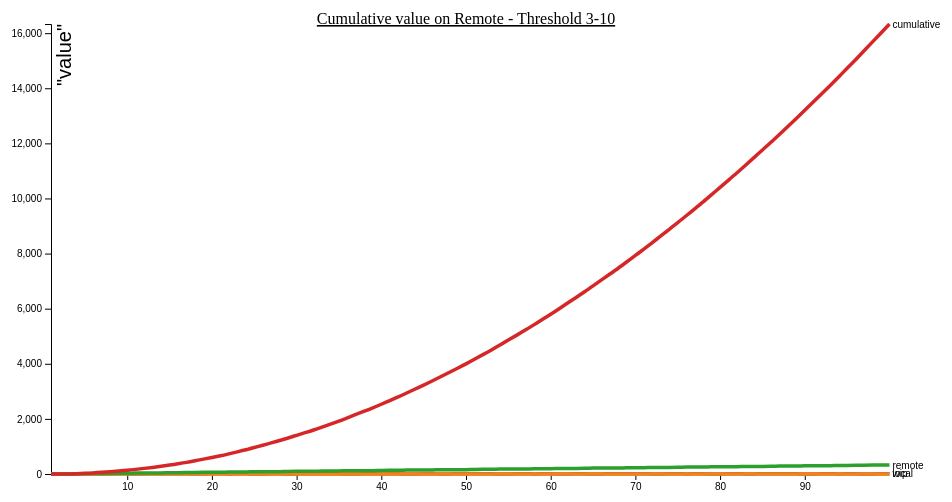
D3 v4 page, settled after 360 driven frames (6 s of simulated time); the page loaded 1 data file(s).



    var svg = d3.select("svg"),
        margin = {top: 20, right: 80, bottom: 30, left: 50},
        width = svg.attr("width") - margin.left - margin.right,
        height = svg.attr("height") - margin.top - margin.bottom,
        g = svg.append("g").attr("transform", "translate(" + margin.left + "," + margin.top + ")");

    g.append("text")
        .attr("x", (width / 2))
        .attr("y", 10 - (margin.top / 2))
        .attr("text-anchor", "middle")
        .style("font-size", "16px")
        .style("text-decoration", "underline")
        .text("Cumulative value on Remote - Threshold 3-10");

    var x = d3.scaleLinear().range([0, width]),
        y = d3.scaleLinear().range([height, 0]),
        z = d3.scaleOrdinal(d3.schemeCategory10);

    var line = d3.line()
        .curve(d3.curveBasis)
        .x(function(d) { return x(d.step); })
        .y(function(d) { return y(d.work); });

    d3.csv("3-10-cumulative.csv", type, function(error, data) {
        if (error) throw error;

        var cities = data.columns.slice(1).map(function(id) {
            return {
                id: id,
                values: data.map(function(d) {
                    return {step: d.step, work: d[id]};
                })
            };
        });
    console.log(cities);
        x.domain(d3.extent(data, function(d) { return d.step; })).ticks(5);

        y.domain([
            d3.min(cities, function(c) { return d3.min(c.values, function(d) { return d.work; }); }),
            d3.max(cities, function(c) { return d3.max(c.values, function(d) { return d.work; }); })
        ]);



        g.append("g")
            .attr("class", "axis axis--x")
            .attr("transform", "translate(0," + height + ")")
            .call(d3.axisBottom(x));

        g.append("g")
            .attr("class", "axis axis--y")
            .call(d3.axisLeft(y))
            .append("text")
            .attr("transform", "rotate(-90)")
            .attr("y", 6)
            .attr("dy", "0.71em")
            .attr("fill", "#000")
            .text("\"value\"")
            .style("font-size", "20px");

        var city = g.selectAll(".city")
            .data(cities)
            .enter().append("g")
            .attr("class", "city");

        city.append("path")
            .attr("class", "line")
            .attr("d", function(d) { return line(d.values); })
            .style("stroke", function(d) { return z(d.id); });

        city.append("text")
            .datum(function(d) { return {id: d.id, value: d.values[d.values.length - 1]}; })
            .attr("transform", function(d) { return "translate(" + x(d.value.step) + "," + y(d.value.work) + ")"; })
            .attr("x", 3)
            .attr("dy", "0.35em")
            .style("font", "10px sans-serif")
            .text(function(d) { return d.id; });
    });

    function type(d, _, columns) {

        for (var i = 1, n = columns.length, c; i < n; ++i) d[c = columns[i]] = +d[c];
        return d;
    }



### data: 3-10-cumulative.csv
step, local, wip, remote, cumulative
1, 3, 1, 0, 0
2, 6, 2, 0, 0
3, 9, 3, 0, 0
4, 0, 3, 12, 12
5, 6, 0, 12, 24
6, 9, 1, 12, 36
7, 0, 0, 24, 60
8, 3, 1, 24, 84
9, 6, 2, 24, 108
10, 9, 3, 24, 132
11, 0, 2, 36, 168
12, 3, 3, 36, 204
13, 9, 0, 36, 240
14, 12, 0, 36, 276
15, 3, 0, 48, 324
16, 6, 1, 48, 372
17, 9, 2, 48, 420
18, 0, 1, 60, 480
19, 3, 2, 60, 540
20, 6, 3, 60, 600
21, 12, 0, 60, 660
22, 0, 3, 72, 732
23, 6, 0, 72, 804
24, 9, 1, 72, 876
25, 0, 0, 84, 960
26, 3, 1, 84, 1044
27, 6, 2, 84, 1128
28, 9, 3, 84, 1212
29, 0, 2, 96, 1308
30, 3, 3, 96, 1404
31, 9, 0, 96, 1500
32, 12, 0, 96, 1596
33, 3, 0, 108, 1704
34, 6, 1, 108, 1812
35, 9, 2, 108, 1920
36, 0, 1, 120, 2040
37, 3, 2, 120, 2160
38, 6, 3, 120, 2280
39, 12, 0, 120, 2400
40, 0, 3, 132, 2532
41, 6, 0, 132, 2664
42, 9, 1, 132, 2796
43, 0, 0, 144, 2940
44, 3, 1, 144, 3084
45, 6, 2, 144, 3228
46, 9, 3, 144, 3372
47, 0, 2, 156, 3528
48, 3, 3, 156, 3684
49, 9, 0, 156, 3840
50, 12, 0, 156, 3996
51, 3, 0, 168, 4164
52, 6, 1, 168, 4332
53, 9, 2, 168, 4500
54, 0, 1, 180, 4680
55, 3, 2, 180, 4860
56, 6, 3, 180, 5040
57, 12, 0, 180, 5220
58, 0, 3, 192, 5412
59, 6, 0, 192, 5604
60, 9, 1, 192, 5796
... 40 more rows